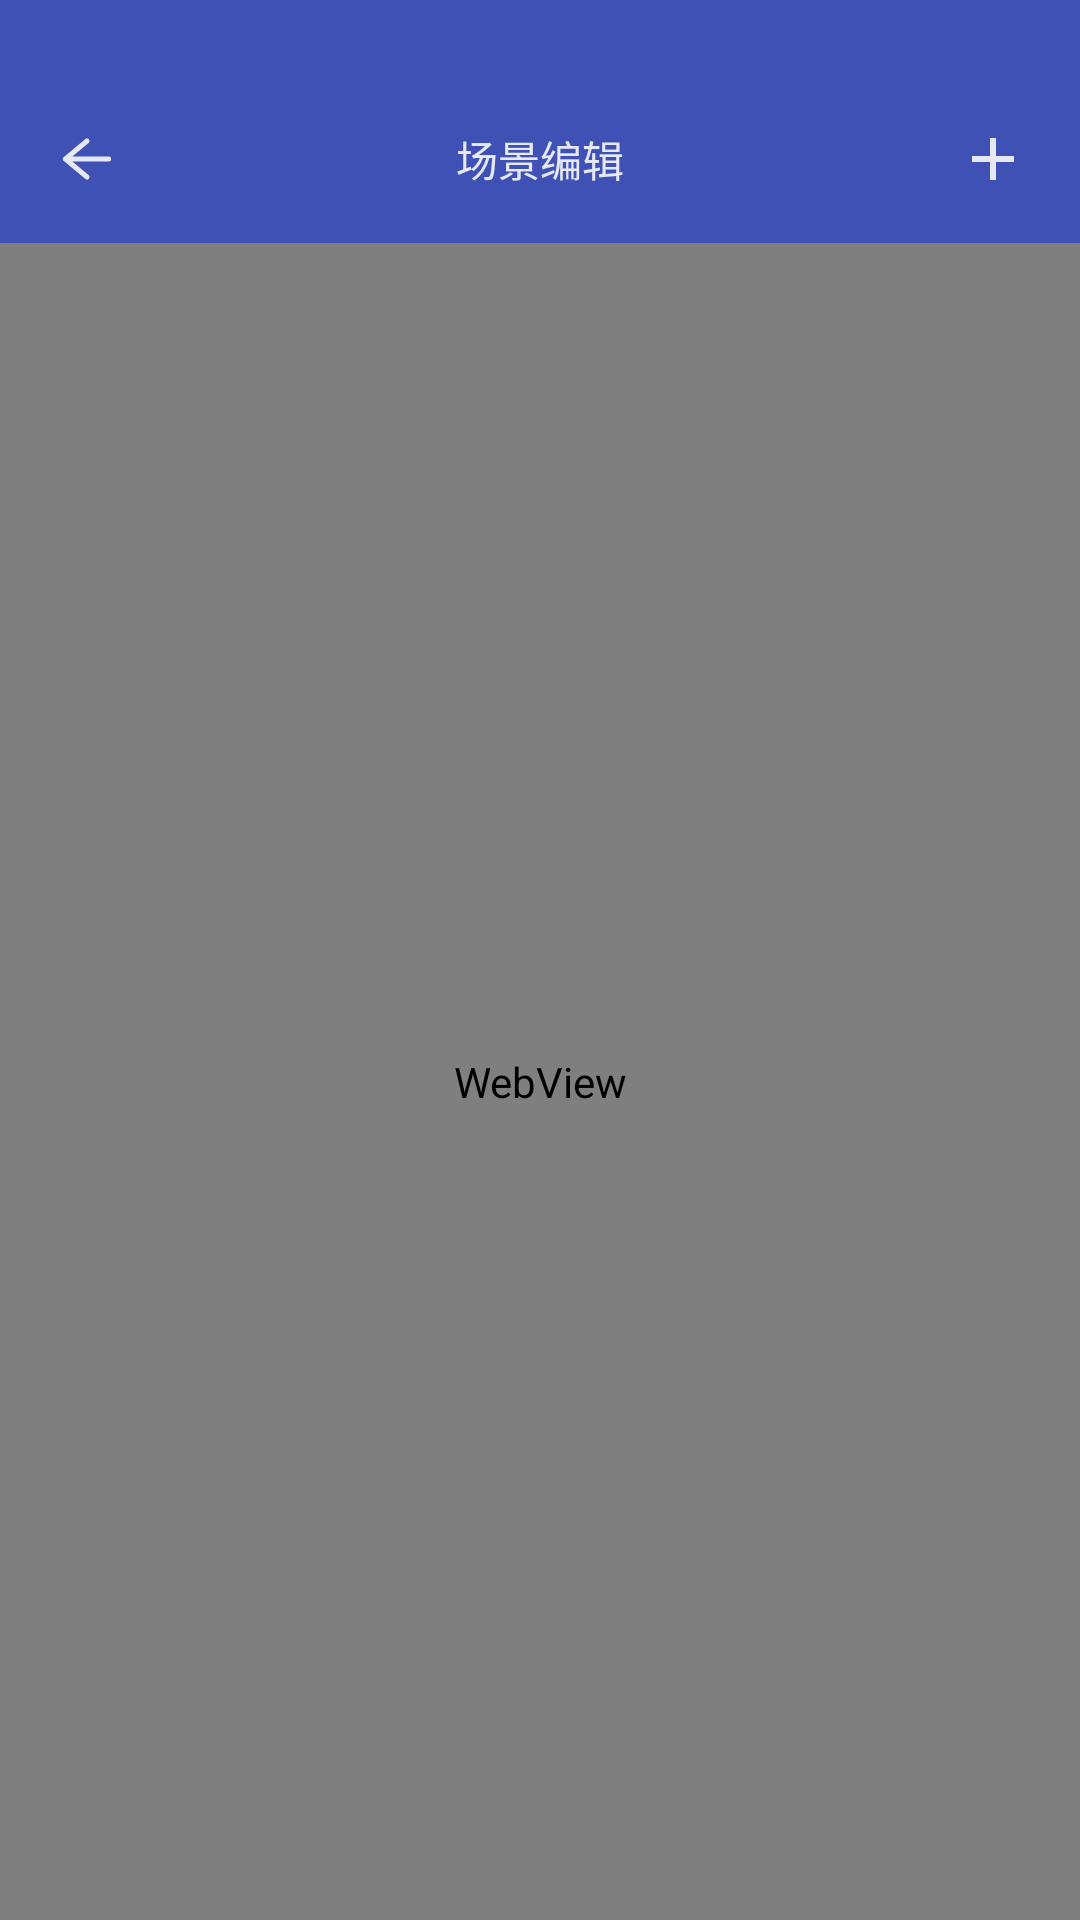

Produce the Android XML layout that renders to this screen, including the resource entries it uses.
<!-- AndroidManifest.xml: application theme AppTheme -->
<!-- res/layout/fragment_webview.xml -->
<?xml version="1.0" encoding="utf-8"?>
<android.support.constraint.ConstraintLayout xmlns:android="http://schemas.android.com/apk/res/android"
    xmlns:app="http://schemas.android.com/apk/res-auto"
    xmlns:tools="http://schemas.android.com/tools"
    android:layout_width="match_parent"
    android:layout_height="match_parent"
    android:background="@color/primary"
    android:orientation="vertical"
    android:paddingTop="@dimen/status_bar_height">


    <View
        android:id="@+id/toolbarBg"
        android:layout_width="0dp"
        android:layout_height="56dp"
        android:background="@color/primary"
        app:layout_constraintLeft_toLeftOf="parent"
        app:layout_constraintRight_toRightOf="parent"
        app:layout_constraintTop_toTopOf="parent" />

    <ImageView
        android:id="@+id/tbBack"
        android:layout_width="36dp"
        android:layout_height="36dp"
        android:layout_marginStart="11dp"
        android:alpha="0.87"
        android:background="@drawable/drawer_oval_ripple"
        android:clickable="true"
        android:contentDescription="@null"
        android:padding="6dp"
        android:src="@drawable/ic_back_left"
        app:layout_constraintBottom_toBottomOf="@+id/toolbarBg"
        app:layout_constraintLeft_toLeftOf="@+id/toolbarBg"
        app:layout_constraintTop_toTopOf="@+id/toolbarBg" />

    <ImageView
        android:id="@+id/tbAdd"
        android:layout_width="36dp"
        android:layout_height="36dp"
        android:layout_marginEnd="11dp"
        android:alpha="0.87"
        android:background="@drawable/drawer_oval_ripple"
        android:clickable="true"
        android:contentDescription="@null"
        android:padding="6dp"
        android:src="@drawable/ic_add_white_48dp"
        app:layout_constraintBottom_toBottomOf="@+id/toolbarBg"
        app:layout_constraintRight_toRightOf="@+id/toolbarBg"
        app:layout_constraintTop_toTopOf="@+id/toolbarBg" />

    <TextView
        android:id="@+id/tbTitle"
        android:layout_width="wrap_content"
        android:layout_height="wrap_content"
        android:contentDescription="@null"
        android:text="场景编辑"
        android:textColor="@color/primaryTextWhite"
        android:textSize="14dp"
        android:transitionName="logo"
        app:layout_constraintBottom_toBottomOf="@+id/toolbarBg"
        app:layout_constraintLeft_toLeftOf="@+id/toolbarBg"
        app:layout_constraintRight_toRightOf="@+id/toolbarBg"
        app:layout_constraintTop_toTopOf="@+id/toolbarBg" />

    <WebView
        android:id="@+id/webView"
        android:layout_width="0dp"
        android:layout_height="0dp"
        app:layout_constraintBottom_toBottomOf="parent"
        app:layout_constraintLeft_toLeftOf="parent"
        app:layout_constraintRight_toRightOf="parent"
        app:layout_constraintTop_toBottomOf="@+id/toolbarBg">
    </WebView>

</android.support.constraint.ConstraintLayout>
<!-- resources referenced by this layout -->
<resources>
  <color name="primary">#3F51B5</color>
  <color name="primaryTextWhite">#ddffffff</color>
  <dimen name="status_bar_height">25dp</dimen>
  <!-- drawable drawer_oval_ripple (drawable) -->
  <ripple xmlns:android="http://schemas.android.com/apk/res/android"
      android:color="@color/transparentWhiteDeep">
      <item android:id="@android:id/mask">
          <shape android:shape="oval">
              <solid android:color="@color/white" />
          </shape>
      </item>
  </ripple>
  <!-- drawable ic_add_white_48dp (drawable) -->
  <?xml version="1.0" encoding="UTF-8" standalone="no"?>
  <vector xmlns:android="http://schemas.android.com/apk/res/android"
      android:width="48dp"
      android:height="48dp"
      android:viewportHeight="24.0"
      android:viewportWidth="24.0">
      <path
          android:fillColor="#FFFFFF"
          android:pathData="M19,13h-6v6h-2v-6H5v-2h6V5h2v6h6v2z" />
  </vector>
  <!-- drawable ic_back_left (drawable) -->
  <vector xmlns:android="http://schemas.android.com/apk/res/android"
      android:width="24dp"
      android:height="24dp"
      android:viewportHeight="100"
      android:viewportWidth="100">
      <group
          android:name="rotation"
          android:rotation="180"
          android:pivotX="50"
          android:pivotY="50">
          <path
              android:name="back"
              android:pathData="@string/back_vector_path"
              android:strokeColor="@android:color/white"
              android:strokeLineCap="round"
              android:strokeWidth="7" />
      </group>
  </vector>
  <style name="AppTheme" parent="Theme.AppCompat.NoActionBar">
          
          <item name="android:statusBarColor">@color/transparentBack</item>
          <item name="android:colorPrimary">@color/primary</item>
          <item name="android:colorAccent">@color/accent</item>
          <item name="android:windowBackground">@color/backgroundLight</item>
          <item name="android:windowIsTranslucent">true</item>
      </style>
  <color name="transparentWhiteDeep">#28ffffff</color>
  <color name="white">#ffffff</color>
  <string name="back_vector_path" translatable="false">M50 25,L80 50,M20 50,L80 50,M50 75,L80 50</string>
  <color name="transparentBack">#33000000</color>
  <color name="accent">#46d2c5</color>
  <color name="backgroundLight">#fafafa</color>
</resources>
